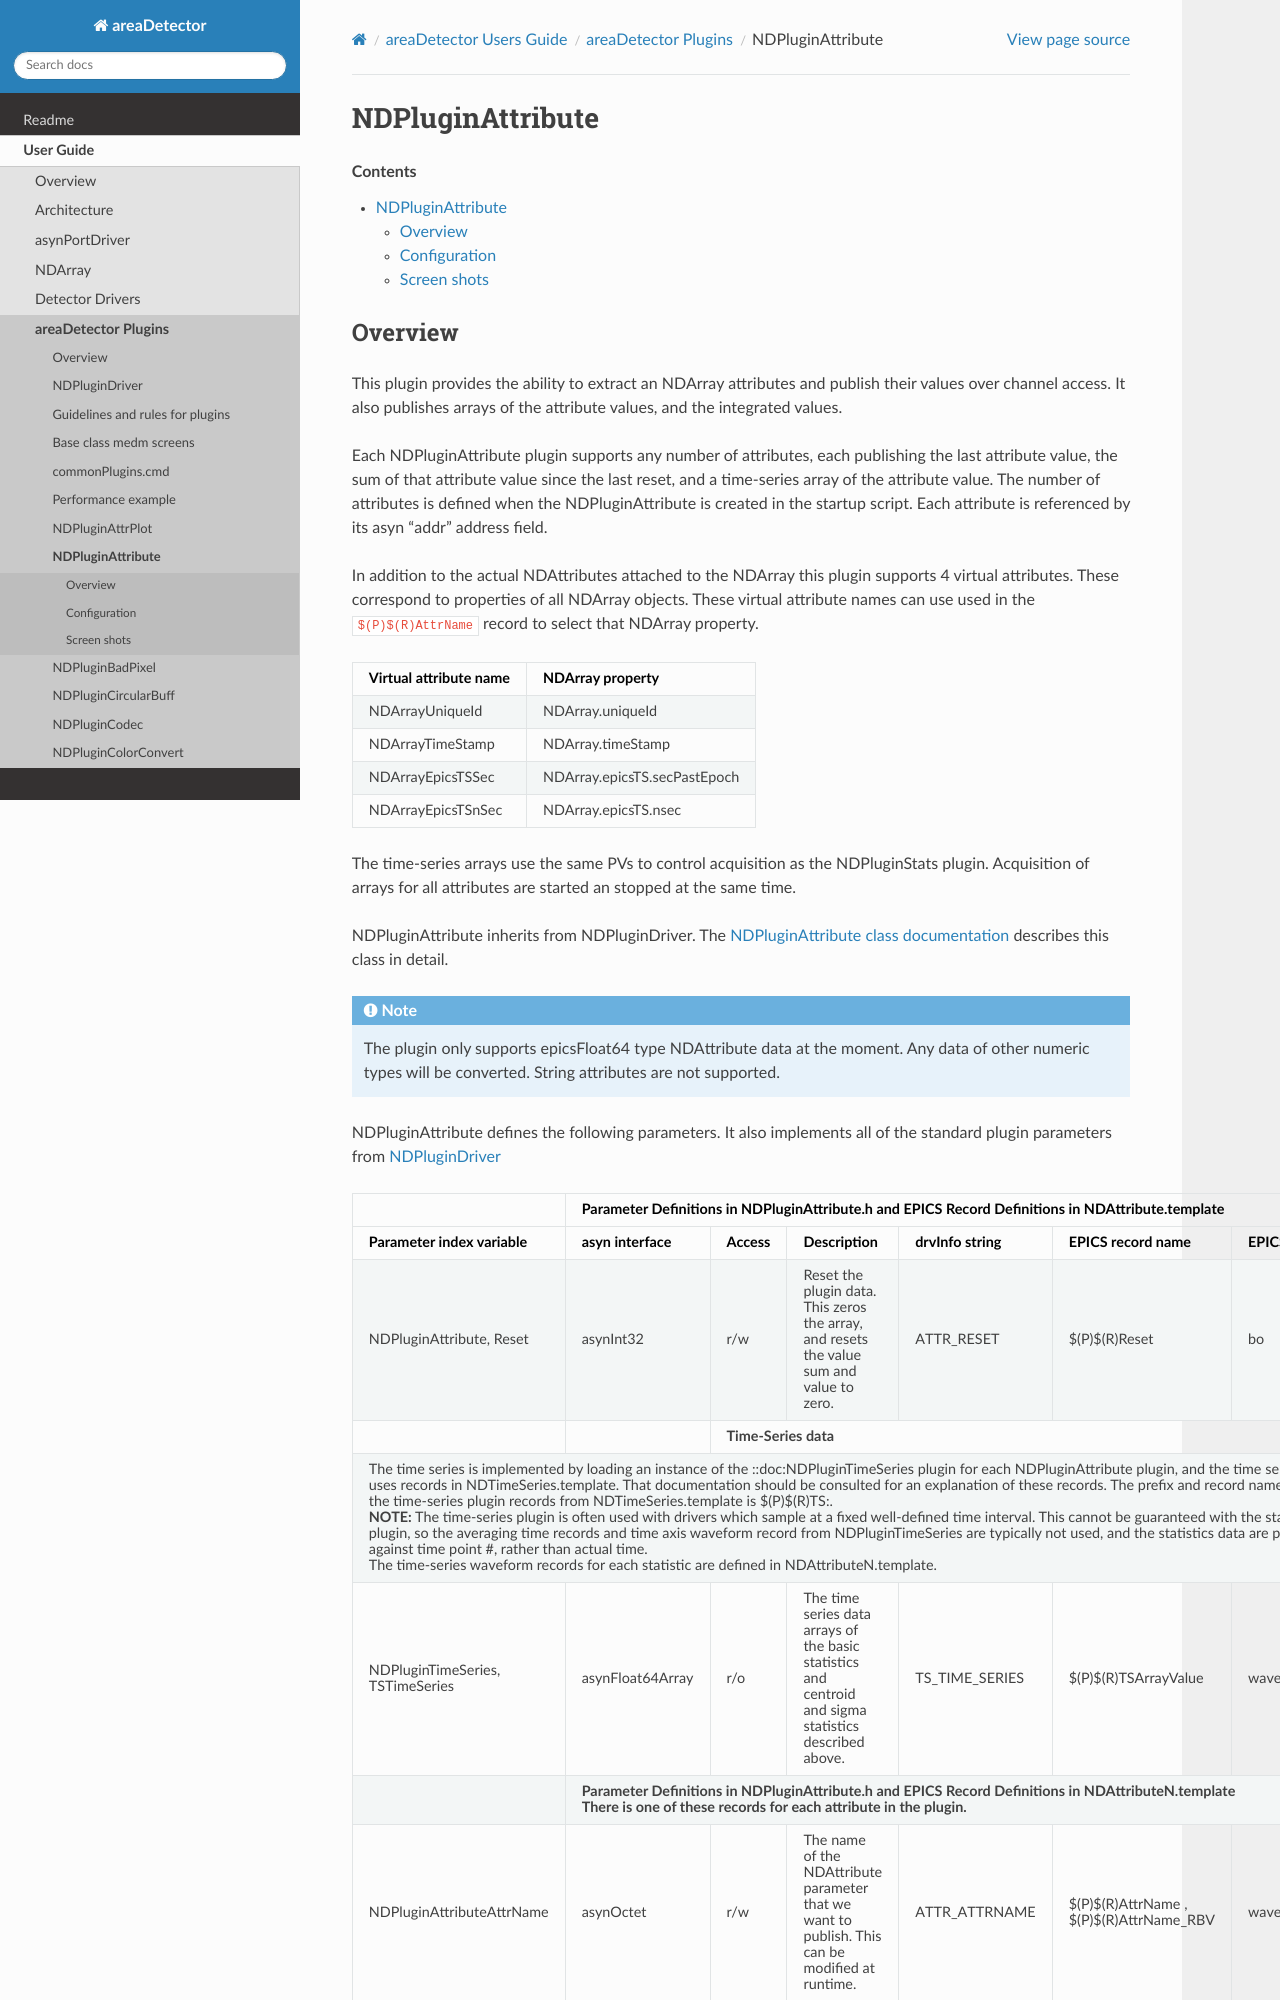

repository: ISISComputingGroup/EPICS-areaDetector · page: ADCore/NDPluginAttribute.html · generator: mkdocs

NDPluginAttribute
=================

.. contents:: Contents

Overview
--------

This plugin provides the ability to extract an NDArray attributes and
publish their values over channel access. It also publishes arrays of
the attribute values, and the integrated values.

Each NDPluginAttribute plugin supports any number of attributes, each
publishing the last attribute value, the sum of that attribute value
since the last reset, and a time-series array of the attribute value.
The number of attributes is defined when the NDPluginAttribute is
created in the startup script. Each attribute is referenced by its asyn
"addr" address field.

In addition to the actual NDAttributes attached to the NDArray this
plugin supports 4 virtual attributes. These correspond to properties of
all NDArray objects. These virtual attribute names can use used in the
``$(P)$(R)AttrName`` record to select that NDArray property.

+------------------------+------------------------------+
| Virtual attribute name | NDArray property             |
+========================+==============================+
| NDArrayUniqueId        | NDArray.uniqueId             |
+------------------------+------------------------------+
| NDArrayTimeStamp       | NDArray.timeStamp            |
+------------------------+------------------------------+
| NDArrayEpicsTSSec      | NDArray.epicsTS.secPastEpoch |
+------------------------+------------------------------+
| NDArrayEpicsTSnSec     | NDArray.epicsTS.nsec         |
+------------------------+------------------------------+

The time-series arrays use the same PVs to control acquisition as the
NDPluginStats plugin. Acquisition of arrays for all attributes are
started an stopped at the same time.

NDPluginAttribute inherits from NDPluginDriver. The `NDPluginAttribute
class
documentation <../areaDetectorDoxygenHTML/class_n_d_plugin_attribute.html>`__
describes this class in detail.

.. note::
   The plugin only supports epicsFloat64 type NDAttribute data at the
   moment. Any data of other numeric types will be converted. String
   attributes are not supported.

NDPluginAttribute defines the following parameters. It also implements
all of the standard plugin parameters from :doc:`NDPluginDriver`

.. |br| raw:: html

    <br>

.. cssclass:: table-bordered table-striped table-hover
.. flat-table::
  :header-rows: 2
  :widths: 5 5 5 70 5 5 5
